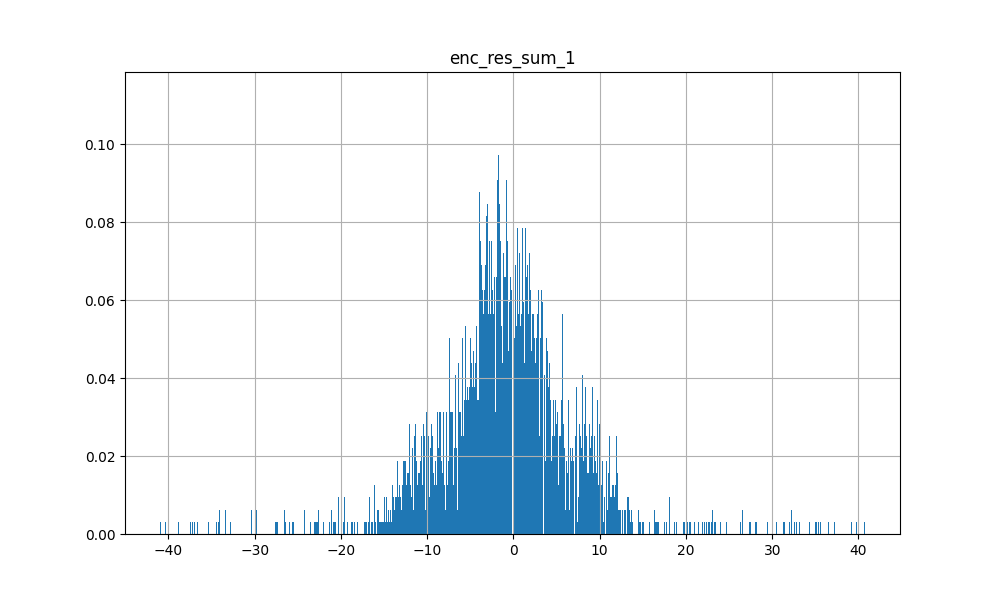

The table this chart was drawn from, first rows:
2.342275619506835938e+00, 3.538482666015625000e+01, -3.353043079376220703e+00, 1.755391120910644531e+00, 3.220730304718017578e+00, 7.086745500564575195e-01, 3.981877136230468750e+01, 2.173447370529174805e+00, -2.279951095581054688e+01, -2.333593130111694336e+00, 2.293007612228393555e+00, 6.611968040466308594e+00, -4.025675964355468750e+01, 3.922254943847656250e+01, -7.088300704956054688e+00, 3.510888218879699707e-01, -2.728484344482421875e+01, 3.641396331787109375e+01, -3.215143203735351562e+00, 4.097878932952880859e+00, -3.398970067501068115e-01, 4.233355522155761719e+00, -2.600582838058471680e+00, 3.944441795349121094e+00
5.211052894592285156e+00, -6.303301334381103516e+00, 4.567687988281250000e+00, -3.028191089630126953e+00, -2.655493617057800293e-01, -3.554307699203491211e+00, -1.325816345214843750e+01, -1.273171424865722656e+00, 7.328582286834716797e+00, 1.097595334053039551e+00, -5.059169292449951172e+00, 1.262242126464843750e+01, 1.637125015258789062e+01, -6.743837833404541016e+00, -1.268246841430664062e+01, 2.587769985198974609e+00, -1.426217675209045410e+00, -8.628936767578125000e+00, -8.961641311645507812e+00, -4.030509948730468750e+00, 2.980160713195800781e+00, 6.715344429016113281e+00, -5.018027305603027344e+00, 1.344438838958740234e+01
3.227204799652099609e+00, 1.217150974273681641e+01, -8.773674964904785156e-01, -2.005907058715820312e+00, -6.272487044334411621e-01, -3.563148021697998047e+00, 8.529795646667480469e+00, 3.238893449306488037e-01, -2.690554618835449219e+00, 3.847585916519165039e-01, -2.361916065216064453e+00, 9.070056915283203125e+00, -7.107814311981201172e+00, 1.275496292114257812e+01, -1.043754005432128906e+01, -6.498635411262512207e-01, -1.076759147644042969e+01, 1.234385776519775391e+01, -6.563913822174072266e+00, -7.139731049537658691e-01, 1.970809698104858398e+00, 4.113348484039306641e+00, 4.320044517517089844e-01, 8.610323905944824219e+00
2.556226253509521484e+00, 4.518913269042968750e+00, 3.583149671554565430e+00, -6.664011478424072266e+00, -4.565701961517333984e+00, -1.558832883834838867e+00, 2.152157425880432129e-01, -3.118170738220214844e+00, -2.312352895736694336e+00, 3.038565635681152344e+00, -1.779928445816040039e+00, 1.094192981719970703e+01, 4.949617385864257812e+00, 4.252915859222412109e+00, -1.170935344696044922e+01, -3.227390050888061523e+00, -6.243009567260742188e+00, 2.858165740966796875e+00, -4.497508525848388672e+00, -4.902359485626220703e+00, 5.640024662017822266e+00, 5.716290950775146484e+00, -4.285972595214843750e+00, 8.895723342895507812e+00
2.201140880584716797e+00, 6.029035091400146484e+00, 2.383108139038085938e+00, -4.441997528076171875e+00, -2.794278383255004883e+00, -1.576211094856262207e+00, 3.356060504913330078e+00, -1.806868314743041992e+00, -3.406315326690673828e+00, 1.654147863388061523e+00, -1.244967937469482422e+00, 1.128217315673828125e+01, 8.170847296714782715e-01, 7.228761672973632812e+00, -1.191571140289306641e+01, -1.467325448989868164e+00, -8.360842704772949219e+00, 5.654522895812988281e+00, -5.457627296447753906e+00, -2.525590896606445312e+00, 3.843427658081054688e+00, 5.676050186157226562e+00, -3.286704540252685547e+00, 9.739098548889160156e+00
3.299913883209228516e+00, 8.333280563354492188e+00, 4.104258537292480469e+00, -6.677973270416259766e+00, -3.071743011474609375e+00, -3.179577827453613281e+00, 1.823790073394775391e+00, -3.911022663116455078e+00, -2.623001813888549805e+00, 3.507457971572875977e+00, -4.118596553802490234e+00, 8.756884574890136719e+00, -6.981526017189025879e-01, 6.867064476013183594e+00, -9.550375938415527344e+00, -4.253752231597900391e+00, -7.066799163818359375e+00, 5.393134593963623047e+00, -4.898561000823974609e+00, -6.752703666687011719e+00, 5.645696640014648438e+00, 3.896603584289550781e+00, -5.564277648925781250e+00, 8.364695549011230469e+00
1.667273283004760742e+00, 8.070372939109802246e-01, 3.413311004638671875e+00, -3.571635723114013672e+00, -3.412525892257690430e+00, 2.212559878826141357e-01, -2.151428937911987305e+00, -2.754191398620605469e+00, -1.022171854972839355e+00, 1.955392837524414062e+00, -1.620437741279602051e+00, 8.294441223144531250e+00, 3.575847864151000977e+00, 1.152946829795837402e+00, -7.399755001068115234e+00, -2.566425561904907227e+00, -3.591385841369628906e+00, 3.294363021850585938e-01, -2.998066425323486328e+00, -3.755816936492919922e+00, 3.246509790420532227e+00, 3.162405014038085938e+00, -3.871159791946411133e+00, 7.132121562957763672e+00
3.956928014755249023e+00, 3.378302574157714844e+00, 3.580947160720825195e+00, -5.031507968902587891e+00, -2.300007104873657227e+00, -3.252259969711303711e+00, -2.114418983459472656e+00, -2.195177078247070312e+00, 3.544175624847412109e-02, 2.167163133621215820e+00, -3.339939117431640625e+00, 1.167263793945312500e+01, 5.437994003295898438e+00, 3.217242240905761719e+00, -1.244577503204345703e+01, -9.904980063438415527e-01, -6.060869216918945312e+00, 1.426240444183349609e+00, -7.183041572570800781e+00, -4.253807544708251953e+00, 4.570901870727539062e+00, 6.048131942749023438e+00, -4.212662696838378906e+00, 1.144251251220703125e+01
2.827773809432983398e+00, 2.926513552665710449e-01, 5.216162681579589844e+00, -5.865133762359619141e+00, -2.995434045791625977e+00, -1.954965353012084961e+00, -4.891616344451904297e+00, -3.426518917083740234e+00, -3.283197581768035889e-01, 2.980163812637329102e+00, -3.077461719512939453e+00, 1.196417808532714844e+01, 8.401427268981933594e+00, -2.579142153263092041e-02, -1.197415637969970703e+01, -1.319028377532958984e+00, -4.599579334259033203e+00, -1.843334913253784180e+00, -6.774759769439697266e+00, -5.829761981964111328e+00, 5.754858970642089844e+00, 6.675183773040771484e+00, -6.538195610046386719e+00, 1.188583278656005859e+01
3.766066074371337891e+00, 1.789597988128662109e+00, 4.050961971282958984e+00, -5.693588733673095703e+00, -2.995784044265747070e+00, -2.760101556777954102e+00, -3.672903537750244141e+00, -2.762094020843505859e+00, 6.473840475082397461e-01, 2.449545383453369141e+00, -3.313556432723999023e+00, 1.177655315399169922e+01, 7.535736083984375000e+00, 1.322103977203369141e+00, -1.251161193847656250e+01, -1.449455738067626953e+00, -4.950688838958740234e+00, -2.965852618217468262e-03, -6.379792213439941406e+00, -4.749472618103027344e+00, 4.869251728057861328e+00, 6.143641948699951172e+00, -4.503838539123535156e+00, 1.086409854888916016e+01
3.940442800521850586e+00, 1.391849398612976074e+00, 3.306969165802001953e+00, -4.344935894012451172e+00, -1.424991369247436523e+00, -3.530911922454833984e+00, -4.235917091369628906e+00, -1.987403631210327148e+00, 1.653324365615844727e+00, 1.879403710365295410e+00, -3.365215778350830078e+00, 1.362271118164062500e+01, 8.386352539062500000e+00, 1.022214412689208984e+00, -1.418249607086181641e+01, 4.839929640293121338e-01, -5.848101615905761719e+00, -5.039817094802856445e-01, -9.493905067443847656e+00, -3.439055681228637695e+00, 4.146155834197998047e+00, 7.403603076934814453e+00, -3.869146347045898438e+00, 1.375486278533935547e+01
3.013700246810913086e+00, 7.405883312225341797e+00, 3.480746507644653320e+00, -5.563939094543457031e+00, -3.117085218429565430e+00, -2.435567140579223633e+00, 2.074454307556152344e+00, -2.750698089599609375e+00, -3.596914768218994141e+00, 2.734748363494873047e+00, -2.521796703338623047e+00, 1.141522216796875000e+01, 1.207172393798828125e+00, 6.673337936401367188e+00, -1.229988574981689453e+01, -2.246490716934204102e+00, -8.143704414367675781e+00, 5.162371635437011719e+00, -6.272209167480468750e+00, -4.545937061309814453e+00, 5.393293380737304688e+00, 5.924468517303466797e+00, -4.774942398071289062e+00, 1.044440078735351562e+01
-1.485662758350372314e-01, 1.184536552429199219e+01, -1.608172059059143066e-01, -1.816885709762573242e+00, -2.903125047683715820e+00, 8.898683786392211914e-01, 1.328859043121337891e+01, -9.597110748291015625e-02, -7.997544288635253906e+00, 4.855137765407562256e-01, 1.250070929527282715e+00, 8.874445915222167969e+00, -1.013488006591796875e+01, 1.473643875122070312e+01, -9.165464401245117188e+00, -1.881365299224853516e+00, -1.195564174652099609e+01, 1.398320484161376953e+01, -2.650927782058715820e+00, 8.539841771125793457e-01, 1.419646978378295898e+00, 3.813000202178955078e+00, -6.335310935974121094e-01, 5.839523792266845703e+00
-4.982771277427673340e-01, 3.224932479858398438e+01, -9.248145222663879395e-01, -1.158065080642700195e+00, -8.729518651962280273e-01, 1.001046657562255859e+00, 3.727519607543945312e+01, 9.836349487304687500e-01, -2.260832977294921875e+01, -6.869728565216064453e-01, 2.623157978057861328e+00, 8.422575950622558594e+00, -3.442361450195312500e+01, 3.613476943969726562e+01, -8.350065231323242188e+00, -4.728481173515319824e-01, -2.595337867736816406e+01, 3.289489746093750000e+01, -2.814898490905761719e+00, 1.749351620674133301e+00, 1.016215920448303223e+00, 4.724561691284179688e+00, -3.813856840133666992e+00, 4.268150806427001953e+00
4.394995212554931641e+00, 1.897002935409545898e+00, 3.791826725006103516e+00, -4.874361038208007812e+00, -2.208176851272583008e+00, -3.634452342987060547e+00, -4.019021987915039062e+00, -2.077307224273681641e+00, 1.147536873817443848e+00, 1.899031162261962891e+00, -3.659635305404663086e+00, 1.196757030487060547e+01, 7.566878795623779297e+00, 1.722568035125732422e+00, -1.255710315704345703e+01, -3.246570229530334473e-01, -5.592025756835937500e+00, -3.895668685436248779e-01, -7.401643276214599609e+00, -4.314091682434082031e+00, 4.577342033386230469e+00, 6.294518947601318359e+00, -4.802306175231933594e+00, 1.165888786315917969e+01
1.336313128471374512e+00, 6.956660747528076172e+00, 1.038658142089843750e+00, -2.287437438964843750e+00, -2.466154336929321289e+00, 1.062369868159294128e-01, 5.828498840332031250e+00, -1.569122314453125000e+00, -3.360389232635498047e+00, 8.175354003906250000e-01, -9.106324315071105957e-01, 9.035376548767089844e+00, -3.736078500747680664e+00, 8.620416641235351562e+00, -9.200341224670410156e+00, -2.023043155670166016e+00, -8.829730987548828125e+00, 7.684231281280517578e+00, -3.507286787033081055e+00, -1.601159572601318359e+00, 1.892447113990783691e+00, 3.367119550704956055e+00, -1.976649999618530273e+00, 7.368400096893310547e+00
4.383466243743896484e+00, -3.688539743423461914e+00, 4.209753036499023438e+00, -2.346171140670776367e+00, -7.967284321784973145e-02, -2.538340330123901367e+00, -8.610140800476074219e+00, -7.875581383705139160e-01, 3.578690767288208008e+00, 9.924970865249633789e-01, -3.862812757492065430e+00, 1.325304508209228516e+01, 1.206858539581298828e+01, -2.929377317428588867e+00, -1.283674335479736328e+01, 3.105566263198852539e+00, -3.153395891189575195e+00, -5.102957248687744141e+00, -8.632435798645019531e+00, -2.744981765747070312e+00, 2.453177213668823242e+00, 7.308125495910644531e+00, -4.723771572113037109e+00, 1.338243389129638672e+01
-9.209430813789367676e-01, 1.463152313232421875e+01, 1.095231294631958008e+00, -2.964302778244018555e+00, -3.839434146881103516e+00, 2.214218139648437500e+00, 1.776425361633300781e+01, -1.999402284622192383e+00, -1.244899559020996094e+01, 8.235781788825988770e-01, 1.931611180305480957e+00, 8.918684005737304688e+00, -1.498865032196044922e+01, 1.807221984863281250e+01, -8.730925559997558594e+00, -3.442137002944946289e+00, -1.426519680023193359e+01, 1.649892044067382812e+01, -1.428987979888916016e+00, -4.774670004844665527e-01, 2.424223661422729492e+00, 3.497078180313110352e+00, -2.768390178680419922e+00, 5.767027378082275391e+00
8.962811231613159180e-01, 4.167979240417480469e+00, 1.455506443977355957e+00, -3.641775608062744141e+00, -3.447338104248046875e+00, 4.415614008903503418e-01, 4.039281845092773438e+00, -9.588237404823303223e-01, -3.713695526123046875e+00, 1.230049967765808105e+00, -5.646735429763793945e-03, 1.075130462646484375e+01, 1.316253662109375000e+00, 6.556805133819580078e+00, -1.096664428710937500e+01, -1.154389858245849609e+00, -8.071162223815917969e+00, 5.047327518463134766e+00, -3.788391590118408203e+00, -1.378038048744201660e+00, 2.656250476837158203e+00, 5.341668605804443359e+00, -2.728217840194702148e+00, 7.937427520751953125e+00
3.836868286132812500e+00, 8.356653213500976562e+00, 1.066134691238403320e+00, -3.143332242965698242e+00, -7.570967078208923340e-01, -4.388605117797851562e+00, 3.273655414581298828e+00, -4.625215530395507812e-01, -5.993328094482421875e-01, 9.472568035125732422e-01, -3.163831949234008789e+00, 1.071167850494384766e+01, -1.151244878768920898e+00, 8.775821685791015625e+00, -1.241760253906250000e+01, -3.400900363922119141e-01, -9.216911315917968750e+00, 7.270417213439941406e+00, -7.969651699066162109e+00, -2.161388874053955078e+00, 2.990421295166015625e+00, 5.463524818420410156e+00, -1.751747846603393555e+00, 1.103504848480224609e+01
5.580154418945312500e+00, 2.928317070007324219e+00, 4.751484394073486328e+00, -6.354414463043212891e+00, -1.384598135948181152e+00, -5.583394527435302734e+00, -5.478225708007812500e+00, -2.707647562026977539e+00, 2.165470600128173828e+00, 2.580057621002197266e+00, -5.582110404968261719e+00, 1.207256507873535156e+01, 8.061757087707519531e+00, 1.694373846054077148e+00, -1.347966003417968750e+01, -4.681229591369628906e-01, -5.361772537231445312e+00, -5.956861376762390137e-01, -8.545784950256347656e+00, -6.148902416229248047e+00, 5.708335399627685547e+00, 6.616436481475830078e+00, -5.987315177917480469e+00, 1.288521480560302734e+01
1.361279845237731934e+00, 1.643076658248901367e+00, 3.411231517791748047e+00, -5.521323680877685547e+00, -4.767197132110595703e+00, 7.669146358966827393e-02, -6.351992487907409668e-01, -3.216720581054687500e+00, -1.937681794166564941e+00, 2.706557989120483398e+00, -7.517825365066528320e-01, 1.195511627197265625e+01, 5.600366592407226562e+00, 2.210406303405761719e+00, -1.211354637145996094e+01, -3.094797849655151367e+00, -5.264896869659423828e+00, 1.516165494918823242e+00, -4.573984146118164062e+00, -3.780553579330444336e+00, 4.630083560943603516e+00, 5.936362266540527344e+00, -3.794136524200439453e+00, 9.994266510009765625e+00
-1.730244636535644531e+00, 1.814179039001464844e+01, 1.007528066635131836e+00, -2.346983909606933594e+00, -3.721198320388793945e+00, 3.901411056518554688e+00, 2.406405639648437500e+01, -7.513252496719360352e-01, -1.751841926574707031e+01, 2.305726706981658936e-01, 3.504473686218261719e+00, 9.613505363464355469e+00, -1.871301460266113281e+01, 2.266633415222167969e+01, -8.606020927429199219e+00, -1.597935438156127930e+00, -1.842854309082031250e+01, 1.977209091186523438e+01, -6.311631798744201660e-01, 7.767074108123779297e-01, 1.925833582878112793e+00, 4.830519199371337891e+00, -5.090012073516845703e+00, 4.642737388610839844e+00
2.809915542602539062e+00, 5.299030303955078125e+00, 2.927091836929321289e+00, -5.765581607818603516e+00, -3.783735752105712891e+00, -2.166390895843505859e+00, 7.299425601959228516e-01, -2.643019914627075195e+00, -1.795360326766967773e+00, 2.508656263351440430e+00, -1.908720016479492188e+00, 1.068821620941162109e+01, 3.586985349655151367e+00, 4.977203845977783203e+00, -1.144215393066406250e+01, -3.131691932678222656e+00, -6.558503150939941406e+00, 3.952968358993530273e+00, -5.447398662567138672e+00, -4.206650733947753906e+00, 4.632937431335449219e+00, 5.326395034790039062e+00, -3.161534309387207031e+00, 8.883247375488281250e+00
5.091383457183837891e+00, -1.693157076835632324e+00, 5.820435047149658203e+00, -5.994072437286376953e+00, -1.519651651382446289e+00, -4.011640548706054688e+00, -9.346971511840820312e+00, -2.711611509323120117e+00, 2.737827777862548828e+00, 2.499025344848632812e+00, -4.938167095184326172e+00, 1.369434452056884766e+01, 1.437800025939941406e+01, -2.936784982681274414e+00, -1.430290603637695312e+01, 1.139096975326538086e+00, -4.175193309783935547e+00, -5.887902736663818359e+00, -8.496634483337402344e+00, -6.148756027221679688e+00, 5.696208000183105469e+00, 8.269566535949707031e+00, -7.389019966125488281e+00, 1.376654434204101562e+01
3.269221305847167969e+00, -7.694182395935058594e-01, 4.065551280975341797e+00, -5.086691379547119141e+00, -2.879085302352905273e+00, -2.308555841445922852e+00, -5.337454319000244141e+00, -2.361020565032958984e+00, 1.156863212585449219e+00, 2.007572174072265625e+00, -2.425803422927856445e+00, 1.320578193664550781e+01, 1.064865493774414062e+01, -7.152010202407836914e-01, -1.352549839019775391e+01, -3.422036767005920410e-01, -4.503100395202636719e+00, -2.472071647644042969e+00, -7.470237255096435547e+00, -3.749770164489746094e+00, 4.514601707458496094e+00, 7.292526245117187500e+00, -4.191572189331054688e+00, 1.248114681243896484e+01
4.706527709960937500e+00, 1.777150630950927734e+00, 4.873616695404052734e+00, -6.725015163421630859e+00, -2.695389747619628906e+00, -4.175255775451660156e+00, -5.782166957855224609e+00, -3.086212635040283203e+00, 1.022936463356018066e+00, 2.988671064376831055e+00, -3.768409252166748047e+00, 1.384652709960937500e+01, 1.113208007812500000e+01, 4.476108551025390625e-01, -1.488440513610839844e+01, -9.064898490905761719e-01, -5.522812366485595703e+00, -1.585026860237121582e+00, -9.101184844970703125e+00, -5.502296924591064453e+00, 6.233912467956542969e+00, 8.007256507873535156e+00, -5.833330154418945312e+00, 1.356750297546386719e+01
6.997951984405517578e+00, -1.406762123107910156e+00, 3.906777858734130859e+00, -4.004696846008300781e+00, 5.515191555023193359e-01, -6.993654251098632812e+00, -1.128796672821044922e+01, -1.057576894760131836e+00, 6.842975139617919922e+00, 1.430258989334106445e+00, -6.100074291229248047e+00, 1.438678264617919922e+01, 1.447523593902587891e+01, -2.900355100631713867e+00, -1.582532405853271484e+01, 2.212930917739868164e+00, -3.709454536437988281e+00, -4.780012130737304688e+00, -1.269364643096923828e+01, -3.940583944320678711e+00, 3.805079936981201172e+00, 7.908131599426269531e+00, -3.772793769836425781e+00, 1.619624900817871094e+01
3.243074417114257812e+00, 7.145596504211425781e+00, 1.639995217323303223e+00, -3.697103738784790039e+00, -1.870473265647888184e+00, -2.525876283645629883e+00, 2.749966859817504883e+00, -9.234620332717895508e-01, -1.797301292419433594e+00, 1.408533811569213867e+00, -2.277963399887084961e+00, 1.114886569976806641e+01, 1.179061532020568848e+00, 7.171243190765380859e+00, -1.230556488037109375e+01, -1.064642429351806641e+00, -8.810858726501464844e+00, 6.038018703460693359e+00, -6.766584873199462891e+00, -2.493025779724121094e+00, 3.363100767135620117e+00, 5.561026573181152344e+00, -2.565356254577636719e+00, 1.008950328826904297e+01
1.578610897064208984e+00, 1.581857204437255859e+00, 4.753525733947753906e+00, -5.592235565185546875e+00, -4.548464298248291016e+00, 2.504570484161376953e-01, -1.991298317909240723e+00, -4.152925491333007812e+00, -2.627270221710205078e+00, 3.042909622192382812e+00, -1.998212218284606934e+00, 7.743229866027832031e+00, 3.179333925247192383e+00, 1.060380697250366211e+00, -6.616035461425781250e+00, -3.837412357330322266e+00, -3.405822515487670898e+00, 8.451792597770690918e-02, -1.959006667137145996e+00, -6.032440662384033203e+00, 4.678295612335205078e+00, 3.150498628616333008e+00, -5.864770412445068359e+00, 6.194875240325927734e+00
4.315589427947998047e+00, 4.394508302211761475e-01, 2.732887506484985352e+00, -4.028734207153320312e+00, -1.403834581375122070e+00, -2.949331283569335938e+00, -5.104160785675048828e+00, -8.452979326248168945e-01, 2.937440395355224609e+00, 1.406518340110778809e+00, -3.314423322677612305e+00, 1.272773170471191406e+01, 1.010427761077880859e+01, 6.845642924308776855e-01, -1.387471008300781250e+01, 7.016578912734985352e-01, -5.519506931304931641e+00, -1.175567507743835449e+00, -7.592288970947265625e+00, -3.120916366577148438e+00, 3.473382949829101562e+00, 6.947538375854492188e+00, -3.635674953460693359e+00, 1.176732730865478516e+01
2.931137084960937500e+00, 7.087880611419677734e+00, 2.888358592987060547e+00, -5.510864734649658203e+00, -3.152071952819824219e+00, -2.526100635528564453e+00, 2.969687938690185547e+00, -2.521304368972778320e+00, -2.784968614578247070e+00, 2.368482828140258789e+00, -2.229758024215698242e+00, 1.103592777252197266e+01, 3.816399872303009033e-01, 7.421009540557861328e+00, -1.211803722381591797e+01, -2.360498905181884766e+00, -8.035654067993164062e+00, 6.005046844482421875e+00, -5.885129928588867188e+00, -3.869214296340942383e+00, 4.864929199218750000e+00, 5.479264259338378906e+00, -3.453523874282836914e+00, 9.900818824768066406e+00
-1.314023971557617188e+00, 2.810227012634277344e+01, -6.698248386383056641e-01, -1.325043797492980957e+00, -1.696418166160583496e+00, 2.360702276229858398e+00, 3.436274337768554688e+01, 6.902239918708801270e-01, -2.137591171264648438e+01, -6.359651088714599609e-01, 3.417234182357788086e+00, 8.840847969055175781e+00, -3.035309982299804688e+01, 3.266728210449218750e+01, -8.582172393798828125e+00, -5.846734642982482910e-01, -2.423903465270996094e+01, 2.944031524658203125e+01, -2.006090402603149414e+00, 1.870043277740478516e+00, 1.128791332244873047e+00, 4.827403068542480469e+00, -4.178423881530761719e+00, 4.278662204742431641e+00
2.551815032958984375e+00, 7.050677299499511719e+00, 1.504133820533752441e+00, -1.417767405509948730e+00, -7.529593110084533691e-01, -1.118344187736511230e+00, 4.916831970214843750e+00, -9.518940448760986328e-01, -2.586011886596679688e+00, 5.658061504364013672e-01, -2.797791481018066406e+00, 7.372082710266113281e+00, -5.427690029144287109e+00, 8.450403213500976562e+00, -7.279766559600830078e+00, -1.209502220153808594e-01, -8.385890007019042969e+00, 7.106170177459716797e+00, -3.372334480285644531e+00, -2.232291221618652344e+00, 1.953714966773986816e+00, 2.561231613159179688e+00, -3.586272716522216797e+00, 7.356416225433349609e+00
3.028464317321777344e+00, 7.377044677734375000e+00, 1.791390180587768555e+00, -4.707526206970214844e+00, -2.274821996688842773e+00, -3.083093166351318359e+00, 2.840612888336181641e+00, -1.636552333831787109e+00, -1.648617982864379883e+00, 1.840157032012939453e+00, -2.529041767120361328e+00, 1.077168464660644531e+01, 2.401558160781860352e-01, 7.651726722717285156e+00, -1.205804157257080078e+01, -1.495372653007507324e+00, -8.505178451538085938e+00, 6.398609638214111328e+00, -6.712186813354492188e+00, -3.065383672714233398e+00, 4.052391529083251953e+00, 5.401626110076904297e+00, -2.473877668380737305e+00, 9.797106742858886719e+00
2.273470878601074219e+00, 4.311393737792968750e+00, 2.296992540359497070e+00, -4.833601951599121094e+00, -3.492220878601074219e+00, -1.205897331237792969e+00, 6.747788190841674805e-01, -1.861820697784423828e+00, -1.111093282699584961e+00, 2.014143466949462891e+00, -1.665434241294860840e+00, 1.082554054260253906e+01, 3.911246538162231445e+00, 4.540698528289794922e+00, -1.146044540405273438e+01, -2.133856773376464844e+00, -6.888211250305175781e+00, 3.655017852783203125e+00, -4.981001853942871094e+00, -3.321714401245117188e+00, 4.036615371704101562e+00, 5.584200859069824219e+00, -3.156560897827148438e+00, 8.909956932067871094e+00
3.698621749877929688e+00, 2.305137217044830322e-01, 4.325423717498779297e+00, -6.141798019409179688e+00, -3.331016540527343750e+00, -2.826741933822631836e+00, -5.900656700134277344e+00, -2.988427877426147461e+00, 1.608229875564575195e+00, 2.673390865325927734e+00, -2.966237783432006836e+00, 1.237434196472167969e+01, 1.068347930908203125e+01, -5.568184256553649902e-01, -1.282140159606933594e+01, -1.665903687477111816e+00, -4.213703155517578125e+00, -1.970924735069274902e+00, -6.705150127410888672e+00, -4.959234237670898438e+00, 5.201823234558105469e+00, 6.460816383361816406e+00, -4.648542881011962891e+00, 1.083950328826904297e+01
-1.645557641983032227e+00, 2.148714637756347656e+01, 1.875976920127868652e+00, -3.148870706558227539e+00, -3.858651161193847656e+00, 4.088778972625732422e+00, 2.826154708862304688e+01, -1.283747673034667969e+00, -2.131452560424804688e+01, 3.447383642196655273e-01, 3.787518501281738281e+00, 1.073754024505615234e+01, -2.218165397644042969e+01, 2.659752845764160156e+01, -9.713843345642089844e+00, -8.076992630958557129e-01, -2.084253120422363281e+01, 2.274668693542480469e+01, -1.091401100158691406e+00, 5.753461122512817383e-01, 2.292987108230590820e+00, 6.013974666595458984e+00, -6.448315143585205078e+00, 4.676124095916748047e+00
5.245281696319580078e+00, 9.096040725708007812e-01, 2.313240528106689453e+00, -2.378612041473388672e+00, 3.709318041801452637e-01, -4.672953128814697266e+00, -5.666770935058593750e+00, -2.912057042121887207e-01, 4.326508045196533203e+00, 6.990762948989868164e-01, -4.513460636138916016e+00, 1.202303123474121094e+01, 8.131232261657714844e+00, 1.084455132484436035e+00, -1.332567024230957031e+01, 1.623768210411071777e+00, -5.135220527648925781e+00, -6.215211153030395508e-01, -9.151425361633300781e+00, -2.267467498779296875e+00, 2.235556364059448242e+00, 5.938288211822509766e+00, -2.458685398101806641e+00, 1.247860527038574219e+01
1.086838483810424805e+00, 9.552062034606933594e+00, -5.552581548690795898e-01, -1.638385534286499023e+00, -1.472277760505676270e+00, -1.133160948753356934e+00, 8.080763816833496094e+00, -2.023480832576751709e-01, -3.638918161392211914e+00, 5.651432871818542480e-01, -4.654083549976348877e-01, 9.178189277648925781e+00, -5.598820686340332031e+00, 1.069306755065917969e+01, -1.043670940399169922e+01, -1.400048971176147461e+00, -1.006644821166992188e+01, 1.045976829528808594e+01, -5.234708309173583984e+00, -2.126705795526504517e-01, 1.470546126365661621e+00, 3.943742513656616211e+00, -8.177876472473144531e-02, 8.060153007507324219e+00
1.495113849639892578e+00, 5.846632957458496094e+00, 1.716177463531494141e+00, -2.730160951614379883e+00, -2.588231801986694336e+00, -3.483010530471801758e-01, 5.073308944702148438e+00, -1.458581686019897461e+00, -4.100018501281738281e+00, 1.022210717201232910e+00, -5.214495658874511719e-01, 1.113707351684570312e+01, -1.557967424392700195e+00, 8.055844306945800781e+00, -1.124196815490722656e+01, -8.946774005889892578e-01, -9.158411979675292969e+00, 6.982747077941894531e+00, -5.449292182922363281e+00, -1.185141444206237793e+00, 2.813118934631347656e+00, 5.320929527282714844e+00, -2.572955369949340820e+00, 9.627597808837890625e+00
-4.535222530364990234e+00, 6.285598278045654297e+00, 2.481571197509765625e+00, 2.038242965936660767e-01, -4.019222259521484375e+00, 9.942256927490234375e+00, 1.518564605712890625e+01, -1.838926076889038086e-01, -1.439291763305664062e+01, -3.757151961326599121e-01, 5.800927639007568359e+00, 7.381893157958984375e+00, -1.191418457031250000e+01, 1.115388870239257812e+01, -3.183565139770507812e+00, 2.387064397335052490e-01, -1.256021499633789062e+01, 9.086467742919921875e+00, 3.856613397598266602e+00, 8.466641604900360107e-02, 1.160317808389663696e-01, 3.291872501373291016e+00, -7.402180194854736328e+00, 1.507732987403869629e+00
-1.227212786674499512e+00, 2.192525482177734375e+01, 9.086108207702636719e-02, -2.843645095825195312e+00, -3.532658100128173828e+00, 2.771115779876708984e+00, 2.662823486328125000e+01, -6.228893399238586426e-01, -1.797362518310546875e+01, 4.968877732753753662e-01, 3.379904508590698242e+00, 9.163788795471191406e+00, -2.102759170532226562e+01, 2.506072998046875000e+01, -8.917693138122558594e+00, -1.639291524887084961e+00, -1.966890716552734375e+01, 2.244855880737304688e+01, -1.583610773086547852e+00, 1.831527352333068848e-01, 2.202533960342407227e+00, 5.087197303771972656e+00, -4.551066875457763672e+00, 4.514516830444335938e+00
1.441503167152404785e+00, 5.790953040122985840e-01, 3.603062391281127930e+00, -2.999190807342529297e+00, -2.790664196014404297e+00, 1.080597996711730957e+00, -1.743494033813476562e+00, -2.645412445068359375e+00, -1.018214225769042969e+00, 1.462051153182983398e+00, -1.827480435371398926e+00, 8.207737922668457031e+00, 2.738645553588867188e+00, 1.399343013763427734e+00, -6.986734390258789062e+00, -1.928631424903869629e+00, -4.888204574584960938e+00, -7.839423418045043945e-02, -2.424479246139526367e+00, -3.851635217666625977e+00, 2.991055965423583984e+00, 2.844736337661743164e+00, -4.970284461975097656e+00, 7.117233276367187500e+00
1.591409921646118164e+00, 8.219107627868652344e+00, -2.863097190856933594e-01, -1.649087190628051758e+00, -9.428194761276245117e-01, -1.118165969848632812e+00, 6.433984279632568359e+00, 3.770820498466491699e-01, -2.296146869659423828e+00, 6.555172801017761230e-01, -1.283670306205749512e+00, 8.477458000183105469e+00, -4.798614025115966797e+00, 9.689552307128906250e+00, -9.237358093261718750e+00, -3.921236395835876465e-01, -9.393959999084472656e+00, 8.951518058776855469e+00, -4.537711143493652344e+00, -1.046663999557495117e+00, 1.680566310882568359e+00, 4.235036849975585938e+00, -1.240966439247131348e+00, 7.754680633544921875e+00
5.724181175231933594e+00, -7.246076583862304688e+00, 5.101319789886474609e+00, -2.003446817398071289e+00, 5.959503650665283203e-01, -3.495198011398315430e+00, -1.482480239868164062e+01, -9.115251302719116211e-01, 7.959118843078613281e+00, 8.049855232238769531e-01, -5.859950542449951172e+00, 1.146148014068603516e+01, 1.600864219665527344e+01, -7.993222236633300781e+00, -1.062063694000244141e+01, 3.489480018615722656e+00, -3.106517791748046875e-01, -1.005187606811523438e+01, -8.042235374450683594e+00, -4.430745124816894531e+00, 2.360044717788696289e+00, 6.002116203308105469e+00, -6.224880695343017578e+00, 1.301211452484130859e+01
3.228927135467529297e+00, 1.185925304889678955e-01, 2.852257728576660156e+00, -2.587761163711547852e+00, -1.419653892517089844e+00, -1.844259977340698242e+00, -4.773696899414062500e+00, -9.075945019721984863e-01, 1.999114751815795898e+00, 1.098083496093750000e+00, -3.036602497100830078e+00, 1.033390235900878906e+01, 7.317260265350341797e+00, 3.578900694847106934e-01, -1.050425815582275391e+01, 6.181280016899108887e-01, -4.531225204467773438e+00, -1.326697945594787598e+00, -5.902583599090576172e+00, -3.044363737106323242e+00, 2.432696342468261719e+00, 5.036484718322753906e+00, -3.788760900497436523e+00, 9.966437339782714844e+00
1.901571393013000488e+00, 1.032842731475830078e+01, -7.241882085800170898e-01, -1.640532016754150391e+00, -1.007760763168334961e+00, -1.962500572204589844e+00, 8.610052108764648438e+00, -1.043298244476318359e-01, -2.879614591598510742e+00, 5.074605941772460938e-01, -1.279090166091918945e+00, 9.362787246704101562e+00, -6.419383525848388672e+00, 1.162626171112060547e+01, -1.069129753112792969e+01, -1.152746796607971191e+00, -1.052970123291015625e+01, 1.113542842864990234e+01, -5.554769515991210938e+00, -4.018862545490264893e-01, 1.612748861312866211e+00, 4.091636657714843750e+00, 3.011745214462280273e-02, 8.562285423278808594e+00
1.354184627532958984e+00, 2.119247913360595703e-01, 3.331065177917480469e+00, -3.980081558227539062e+00, -3.972747087478637695e+00, 7.341094017028808594e-01, -9.156761169433593750e-01, -2.138654947280883789e+00, -2.667828559875488281e+00, 1.475368738174438477e+00, 3.325738012790679932e-02, 1.284677314758300781e+01, 6.798955440521240234e+00, 1.933714628219604492e+00, -1.218190670013427734e+01, -4.316221475601196289e-01, -5.838015556335449219e+00, 4.838550388813018799e-01, -5.786066532135009766e+00, -2.091530799865722656e+00, 3.333042383193969727e+00, 6.846867084503173828e+00, -3.971370220184326172e+00, 1.016223621368408203e+01
3.360627651214599609e+00, 1.401492595672607422e+00, 2.322373390197753906e+00, -3.266694068908691406e+00, -1.335743904113769531e+00, -2.197612285614013672e+00, -2.763591766357421875e+00, -7.633711695671081543e-01, 1.217324137687683105e+00, 1.033998966217041016e+00, -2.854082345962524414e+00, 1.210585784912109375e+01, 7.072946071624755859e+00, 2.403361082077026367e+00, -1.288712310791015625e+01, 6.804293990135192871e-01, -6.226822853088378906e+00, 7.032507658004760742e-01, -6.983977317810058594e+00, -2.327766418457031250e+00, 2.752461671829223633e+00, 6.333954811096191406e+00, -3.179508447647094727e+00, 1.110861968994140625e+01
6.699209213256835938e-01, 1.498182678222656250e+01, 3.985663354396820068e-01, -2.618117094039916992e+00, -2.393107652664184570e+00, 2.899850606918334961e-01, 1.685483932495117188e+01, -4.938548505306243896e-01, -1.063516998291015625e+01, 4.558854997158050537e-01, 7.009418010711669922e-01, 9.876001358032226562e+00, -1.266510295867919922e+01, 1.808432388305664062e+01, -1.024040317535400391e+01, -1.058686733245849609e+00, -1.523765563964843750e+01, 1.585875606536865234e+01, -3.774477005004882812e+00, -1.080018728971481323e-01, 2.093945026397705078e+00, 4.963543415069580078e+00, -2.926160097122192383e+00, 7.171460151672363281e+00
-9.415267705917358398e-01, 2.923596191406250000e+01, -1.568379640579223633e+00, 1.000279545783996582e+00, -1.870724856853485107e-01, 2.444830417633056641e+00, 3.657692718505859375e+01, 1.706569194793701172e+00, -2.256782722473144531e+01, -1.891630649566650391e+00, 3.379136323928833008e+00, 8.525732994079589844e+00, -3.402749633789062500e+01, 3.508248519897460938e+01, -8.353981971740722656e+00, 1.480940699577331543e+00, -2.525913238525390625e+01, 3.152536201477050781e+01, -2.224797964096069336e+00, 3.779198646545410156e+00, -4.158599078655242920e-01, 4.397981166839599609e+00, -3.061064004898071289e+00, 4.211595058441162109e+00
1.215848088264465332e+00, 5.520225048065185547e+00, 1.928187608718872070e+00, -2.570883989334106445e+00, -2.301815271377563477e+00, 3.777548074722290039e-01, 3.809906244277954102e+00, -1.854262590408325195e+00, -2.744624853134155273e+00, 1.321517705917358398e+00, -1.679333925247192383e+00, 7.612526416778564453e+00, -3.135926246643066406e+00, 6.884184837341308594e+00, -7.309556484222412109e+00, -1.932923913002014160e+00, -6.998695850372314453e+00, 5.712453365325927734e+00, -2.406061887741088867e+00, -2.809601545333862305e+00, 2.313720941543579102e+00, 2.489486217498779297e+00, -3.090002059936523438e+00, 6.441201686859130859e+00
-6.695712804794311523e-01, 1.897968673706054688e+01, 7.355579137802124023e-01, -1.764364957809448242e+00, -2.504273653030395508e+00, 2.842903137207031250e+00, 2.426944541931152344e+01, 9.093374013900756836e-03, -1.665914535522460938e+01, -2.081320881843566895e-01, 2.782220840454101562e+00, 1.006185340881347656e+01, -1.887005233764648438e+01, 2.352157783508300781e+01, -9.329906463623046875e+00, 4.873431324958801270e-01, -1.867497634887695312e+01, 2.018422508239746094e+01, -1.997138619422912598e+00, 8.485441207885742188e-01, 1.430649638175964355e+00, 5.724535465240478516e+00, -4.818246364593505859e+00, 5.243294239044189453e+00
6.959106922149658203e-01, 6.353652000427246094e+00, 1.763905763626098633e+00, -9.109953641891479492e-01, -1.342191696166992188e+00, 1.518809795379638672e+00, 5.921212196350097656e+00, -1.715364217758178711e+00, -4.281385421752929688e+00, 5.366793274879455566e-01, -1.532896757125854492e+00, 5.493415355682373047e+00, -7.469503879547119141e+00, 8.099494934082031250e+00, -4.219863891601562500e+00, -1.680376529693603516e+00, -7.873627185821533203e+00, 6.937916755676269531e+00, -9.640079140663146973e-01, -2.567742109298706055e+00, 1.207919597625732422e+00, 8.295764923095703125e-01, -3.747877359390258789e+00, 4.887669563293457031e+00
5.420661568641662598e-01, 5.016448020935058594e+00, 1.422760248184204102e+00, -1.857839345932006836e+00, -2.693942070007324219e+00, 1.750870823860168457e+00, 6.159105300903320312e+00, -8.368067741394042969e-01, -6.205931186676025391e+00, 2.298973947763442993e-01, 1.206422448158264160e+00, 1.172189140319824219e+01, -1.099465489387512207e+00, 8.057157516479492188e+00, -1.128030300140380859e+01, 7.054619789123535156e-01, -9.496769905090332031e+00, 6.399534225463867188e+00, -5.438441276550292969e+00, 3.078270852565765381e-01, 1.425307273864746094e+00, 5.682294845581054688e+00, -2.484237909317016602e+00, 8.529733657836914062e+00
9.959821105003356934e-01, 9.899686813354492188e+00, -1.034206151962280273e-01, -2.438368320465087891e+00, -2.126279115676879883e+00, -5.382140874862670898e-01, 8.605075836181640625e+00, -3.118169605731964111e-01, -5.175545692443847656e+00, 8.976776003837585449e-01, -1.020192727446556091e-01, 9.756358146667480469e+00, -5.289050102233886719e+00, 1.109124755859375000e+01, -1.044645690917968750e+01, -9.627277851104736328e-01, -1.060072231292724609e+01, 1.017679119110107422e+01, -4.846765518188476562e+00, -6.240115165710449219e-01, 2.193727016448974609e+00, 4.755767822265625000e+00, -1.472471475601196289e+00, 7.827996253967285156e+00
2.554408073425292969e+00, -3.630483150482177734e-01, 3.672733545303344727e+00, -5.012455940246582031e+00, -3.181139469146728516e+00, -9.123120307922363281e-01, -4.252611637115478516e+00, -2.572112321853637695e+00, 4.988424777984619141e-01, 2.345211505889892578e+00, -2.277378320693969727e+00, 1.073173713684082031e+01, 7.826338768005371094e+00, -3.025038242340087891e-01, -1.074233436584472656e+01, -1.465710878372192383e+00, -3.709095954895019531e+00, -1.137127637863159180e+00, -4.624724388122558594e+00, -4.400384902954101562e+00, 3.990692377090454102e+00, 5.533002853393554688e+00, -4.285918235778808594e+00, 9.106593132019042969e+00
9.747127294540405273e-01, 3.410878658294677734e+00, 2.942282676696777344e+00, -3.593583822250366211e+00, -3.223922491073608398e+00, 1.140934228897094727e+00, 3.428556203842163086e+00, -1.789399981498718262e+00, -5.337465286254882812e+00, 1.164572119712829590e+00, 1.905307620763778687e-01, 1.264090538024902344e+01, 2.562491416931152344e+00, 5.768840312957763672e+00, -1.185286140441894531e+01, 2.540679574012756348e-01, -8.400614738464355469e+00, 3.802903175354003906e+00, -4.980822086334228516e+00, -1.585686326026916504e+00, 2.903213739395141602e+00, 6.794466495513916016e+00, -4.516971588134765625e+00, 9.530159950256347656e+00
1.363025903701782227e+00, 9.040844917297363281e+00, -8.396763801574707031e-01, -3.452714681625366211e-01, -1.118695020675659180e+00, -2.617785334587097168e-01, 9.698762893676757812e+00, 1.140292048454284668e+00, -4.625825405120849609e+00, -5.867957472801208496e-01, 1.904900968074798584e-01, 9.859492301940917969e+00, -6.310313701629638672e+00, 1.215028381347656250e+01, -1.018068599700927734e+01, 1.026900053024291992e+00, -1.129613780975341797e+01, 1.114840221405029297e+01, -4.906805992126464844e+00, 1.320837020874023438e+00, 5.186598896980285645e-01, 4.599547386169433594e+00, -2.683507800102233887e-01, 7.826820373535156250e+00
2.387057781219482422e+00, 1.119563460350036621e+00, 2.208652973175048828e+00, -3.147887706756591797e+00, -2.594390869140625000e+00, -6.171771287918090820e-01, -1.539029598236083984e+00, -1.024080634117126465e+00, -4.312017261981964111e-01, 1.099845767021179199e+00, -1.082936525344848633e+00, 1.193538761138916016e+01, 6.283638954162597656e+00, 2.363684177398681641e+00, -1.203014659881591797e+01, 5.565834641456604004e-01, -5.757216453552246094e+00, 1.019044876098632812e+00, -5.929277420043945312e+00, -1.721972703933715820e+00, 2.519213914871215820e+00, 6.007177352905273438e+00, -2.752980709075927734e+00, 9.470263481140136719e+00
